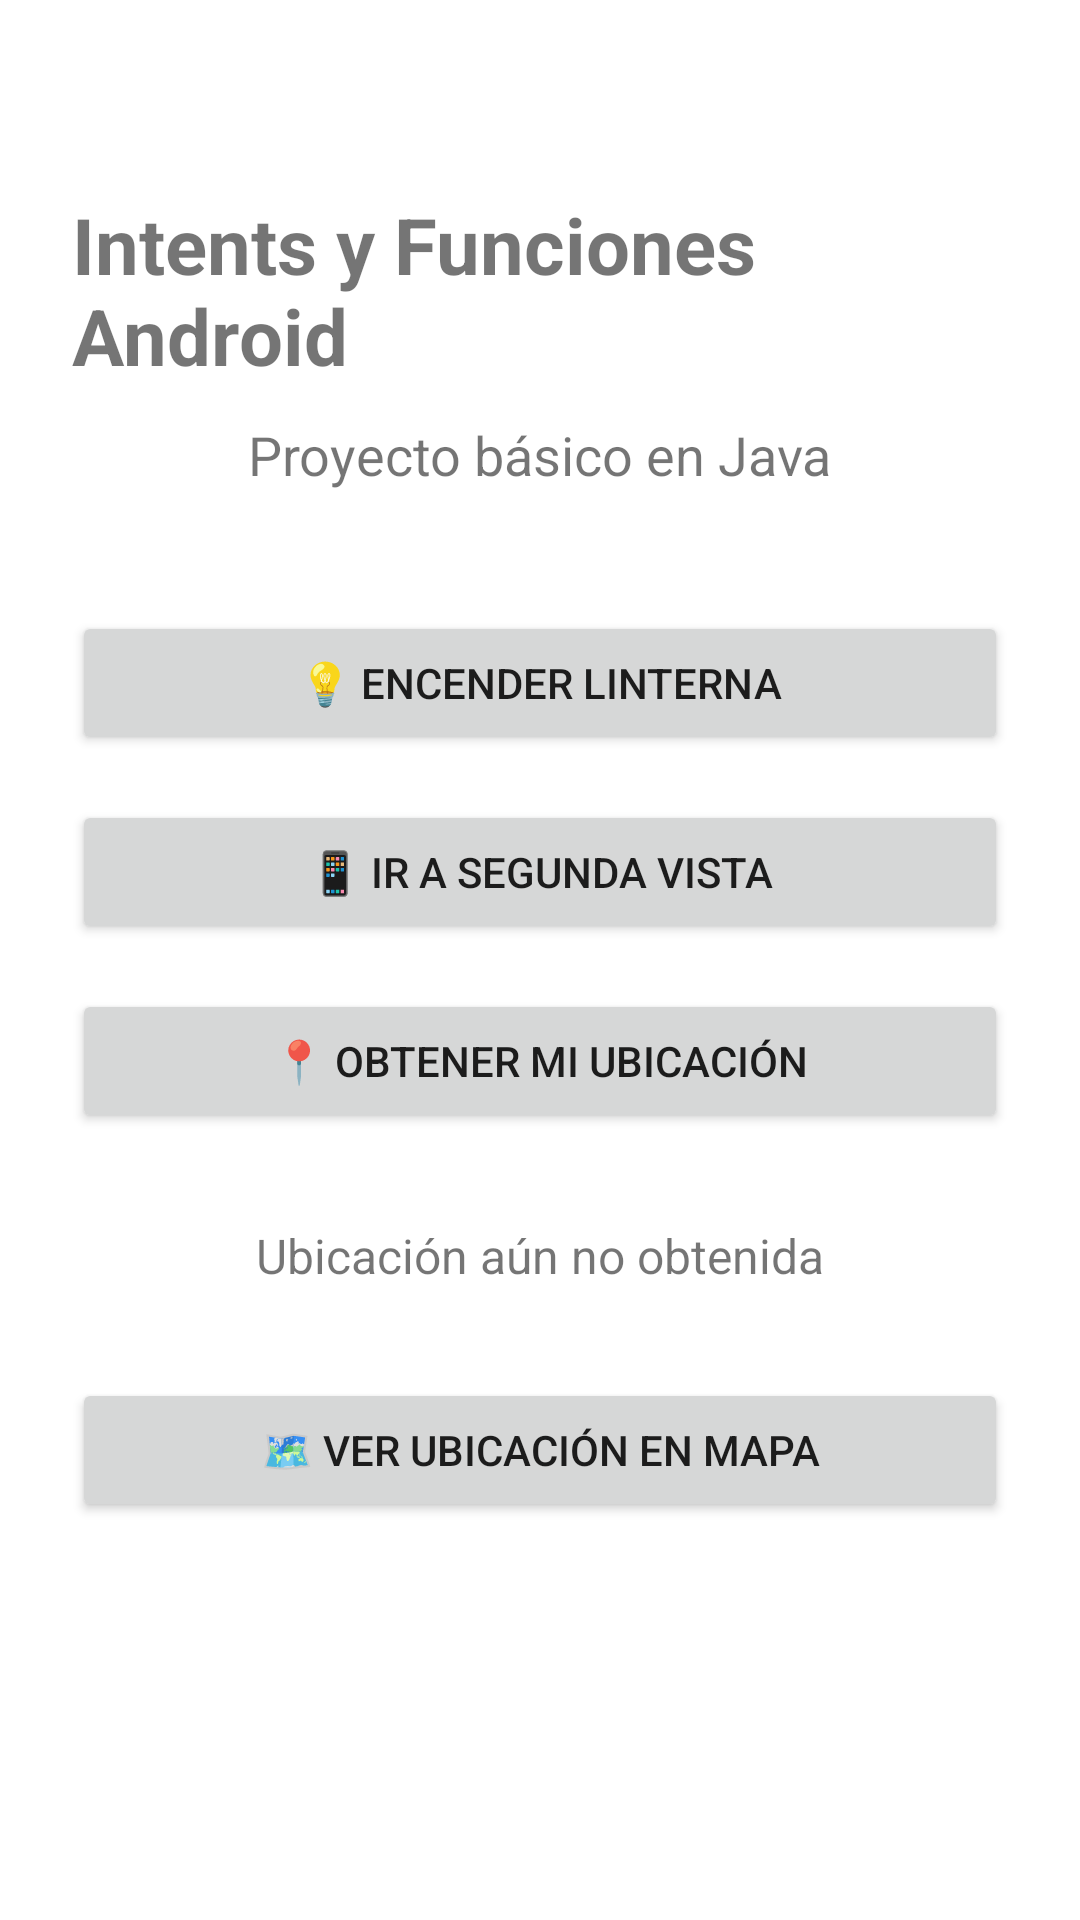

Here is an Android app screen rendered from its layout file. Give the layout XML and the strings, colors and styles it references.
<!-- AndroidManifest.xml: application theme Theme.Semana7 -->
<!-- res/layout/activity_main.xml -->
<?xml version="1.0" encoding="utf-8"?>
<LinearLayout
    xmlns:android="http://schemas.android.com/apk/res/android"
    android:layout_width="match_parent"
    android:layout_height="match_parent"
    android:orientation="vertical"
    android:gravity="center_horizontal"
    android:padding="24dp">

    <TextView
        android:layout_width="wrap_content"
        android:layout_height="wrap_content"
        android:text="Intents y Funciones Android"
        android:textSize="26sp"
        android:textStyle="bold"
        android:layout_marginTop="40dp"
        android:layout_marginBottom="10dp"/>

    <TextView
        android:layout_width="wrap_content"
        android:layout_height="wrap_content"
        android:text="Proyecto básico en Java"
        android:textSize="18sp"
        android:layout_marginBottom="40dp"/>


    

    <Button
        android:id="@+id/btnLinterna"
        android:layout_width="match_parent"
        android:layout_height="wrap_content"
        android:text="💡 ENCENDER LINTERNA"/>


    

    <Button
        android:id="@+id/btnSegundaVista"
        android:layout_width="match_parent"
        android:layout_height="wrap_content"
        android:text="📱 IR A SEGUNDA VISTA"
        android:layout_marginTop="15dp"/>


    

    <Button
        android:id="@+id/btnUbicacion"
        android:layout_width="match_parent"
        android:layout_height="wrap_content"
        android:text="📍 OBTENER MI UBICACIÓN"
        android:layout_marginTop="15dp"/>


    

    <TextView
        android:id="@+id/txtUbicacion"
        android:layout_width="match_parent"
        android:layout_height="wrap_content"
        android:text="Ubicación aún no obtenida"
        android:textSize="16sp"
        android:textAlignment="center"
        android:padding="15dp"
        android:layout_marginTop="15dp"/>


    

    <Button
        android:id="@+id/btnMapa"
        android:layout_width="match_parent"
        android:layout_height="wrap_content"
        android:text="🗺️ VER UBICACIÓN EN MAPA"
        android:layout_marginTop="15dp"/>

</LinearLayout>
<!-- resources referenced by this layout -->
<resources>
  <style name="Theme.Semana7" parent="Theme.MaterialComponents.DayNight.NoActionBar">
  
          
          <item name="colorPrimary">@color/purple_500</item>
          <item name="colorPrimaryVariant">@color/purple_700</item>
          <item name="colorOnPrimary">@color/white</item>
  
          
          <item name="colorSecondary">@color/teal_200</item>
          <item name="colorSecondaryVariant">@color/teal_700</item>
          <item name="colorOnSecondary">@color/black</item>
  
          
          <item name="android:statusBarColor">?attr/colorPrimaryVariant</item>
  
      </style>
  <!-- not gathered from this repository: default colours our renderer supplied (Android Studio template values) -->
  <color name="purple_500">#FF6200EE</color>
  <color name="purple_700">#FF3700B3</color>
  <color name="teal_200">#FF03DAC5</color>
  <color name="teal_700">#FF018786</color>
  <color name="black">#FF000000</color>
  <color name="white">#FFFFFFFF</color>
</resources>
